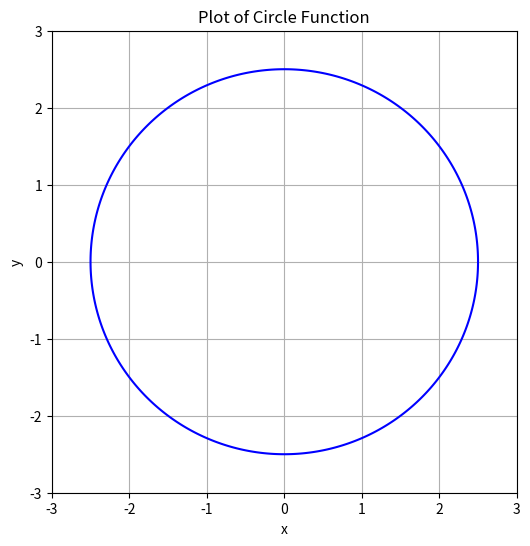

Source code (Python):
import numpy as np
import matplotlib.pyplot as plt

#f(x, y) = 2.5 - √(x^2 + y^2)
def main(x,y):
    # result = 2.5 - math.sqrt((x**2 + y**2)) 
    # print("The result of function(" + str(x) + ","+ str(y) + ") is... " + str(result))
    # Create a grid of x, y points
    x = np.linspace(-3, 3, 400)
    y = np.linspace(-3, 3, 400)
    X, Y = np.meshgrid(x, y)

    # Compute the value of the circle function at each point
    Z = circle(X, Y)

    # Create a contour plot
    plt.figure(figsize=(6,6))
    plt.contour(X, Y, Z, levels=[0], colors='b')
    plt.title('Plot of Circle Function')
    plt.xlabel('x')
    plt.ylabel('y')
    plt.grid(True)
    plt.show()

def circle(x, y):
    return 2.5 - np.sqrt(x**2 + y**2)

if __name__ == "__main__":
    main(1,2.5)
